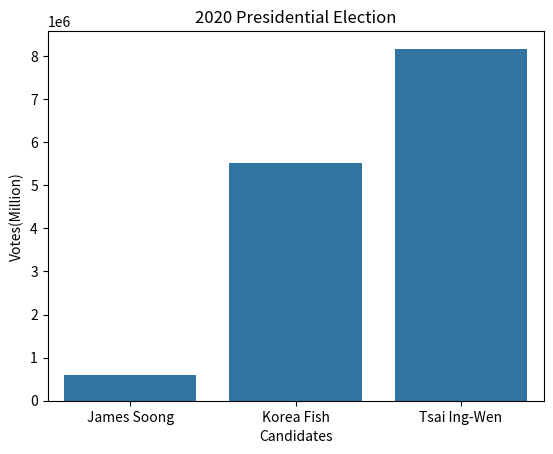

Write the Python code that produced this figure.
import seaborn as sns
import matplotlib.pyplot as plt
import pandas as pd

election={'votes': [608590, 5522119, 8170231],
          'candidates': ['James Soong', 'Korea Fish', 'Tsai Ing-Wen']}
data=pd.DataFrame(election)
sns.barplot(x='candidates', y='votes', data=data)
plt.title('2020 Presidential Election')
plt.xlabel('Candidates')
plt.ylabel('Votes(Million)')
plt.show()